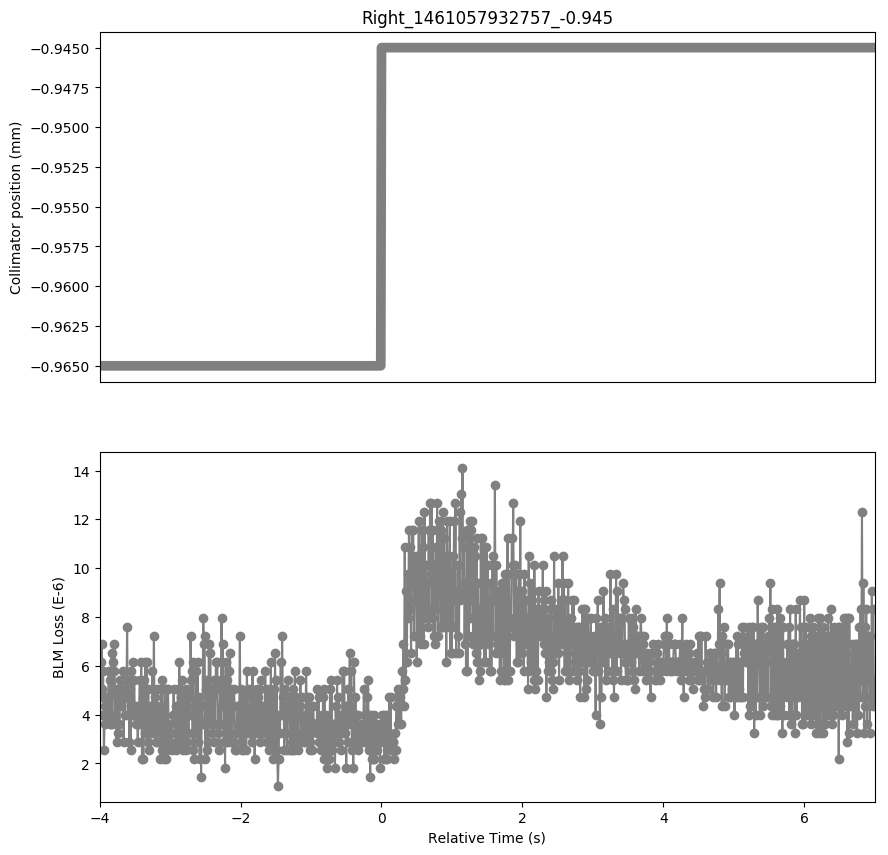

The file beside this chart, header and first rows:
Timestamp, position, BLMTI.06R7.B2I10_TCP.C6R7.B2
1461057928760, -0.965, 3.982e-06
1461057928770, -0.965, 4.706e-06
1461057928780, -0.965, 6.154e-06
1461057928790, -0.965, 6.877999999999999e-06
1461057928800, -0.965, 5.0680000000000004e-06
1461057928810, -0.965, 5.792000000000001e-06
1461057928820, -0.965, 2.5340000000000002e-06
1461057928830, -0.965, 3.62e-06
1461057928840, -0.965, 4.343999999999999e-06
1461057928850, -0.965, 4.706e-06
1461057928860, -0.965, 3.982e-06
1461057928870, -0.965, 4.343999999999999e-06
1461057928880, -0.965, 4.706e-06
1461057928890, -0.965, 5.792000000000001e-06
1461057928900, -0.965, 3.62e-06
1461057928910, -0.965, 5.43e-06
1461057928920, -0.965, 3.62e-06
1461057928930, -0.965, 6.516e-06
1461057928940, -0.965, 3.62e-06
1461057928950, -0.965, 6.154e-06
1461057928960, -0.965, 5.792000000000001e-06
1461057928970, -0.965, 6.877999999999999e-06
1461057928980, -0.965, 3.982e-06
1461057928990, -0.965, 5.0680000000000004e-06
1461057929000, -0.965, 2.8960000000000003e-06
1461057929010, -0.965, 4.706e-06
1461057929020, -0.965, 3.258e-06
1461057929030, -0.965, 5.0680000000000004e-06
1461057929040, -0.965, 3.62e-06
1461057929050, -0.965, 5.43e-06
1461057929060, -0.965, 4.343999999999999e-06
1461057929070, -0.965, 5.0680000000000004e-06
1461057929080, -0.965, 5.43e-06
1461057929090, -0.965, 5.792000000000001e-06
1461057929100, -0.965, 2.8960000000000003e-06
1461057929110, -0.965, 4.706e-06
1461057929120, -0.965, 3.982e-06
1461057929130, -0.965, 5.43e-06
1461057929140, -0.965, 4.706e-06
1461057929150, -0.965, 7.602e-06
1461057929160, -0.965, 3.982e-06
1461057929170, -0.965, 5.43e-06
1461057929180, -0.965, 2.8960000000000003e-06
1461057929190, -0.965, 5.0680000000000004e-06
1461057929200, -0.965, 2.5340000000000002e-06
1461057929210, -0.965, 5.792000000000001e-06
1461057929220, -0.965, 3.982e-06
1461057929230, -0.965, 6.154e-06
1461057929240, -0.965, 3.982e-06
1461057929250, -0.965, 5.43e-06
1461057929260, -0.965, 3.982e-06
1461057929270, -0.965, 4.343999999999999e-06
1461057929280, -0.965, 3.62e-06
1461057929290, -0.965, 3.982e-06
1461057929300, -0.965, 2.8960000000000003e-06
1461057929310, -0.965, 3.62e-06
1461057929320, -0.965, 4.343999999999999e-06
1461057929330, -0.965, 5.43e-06
1461057929340, -0.965, 3.62e-06
1461057929350, -0.965, 6.154e-06
... 1,038 more rows
